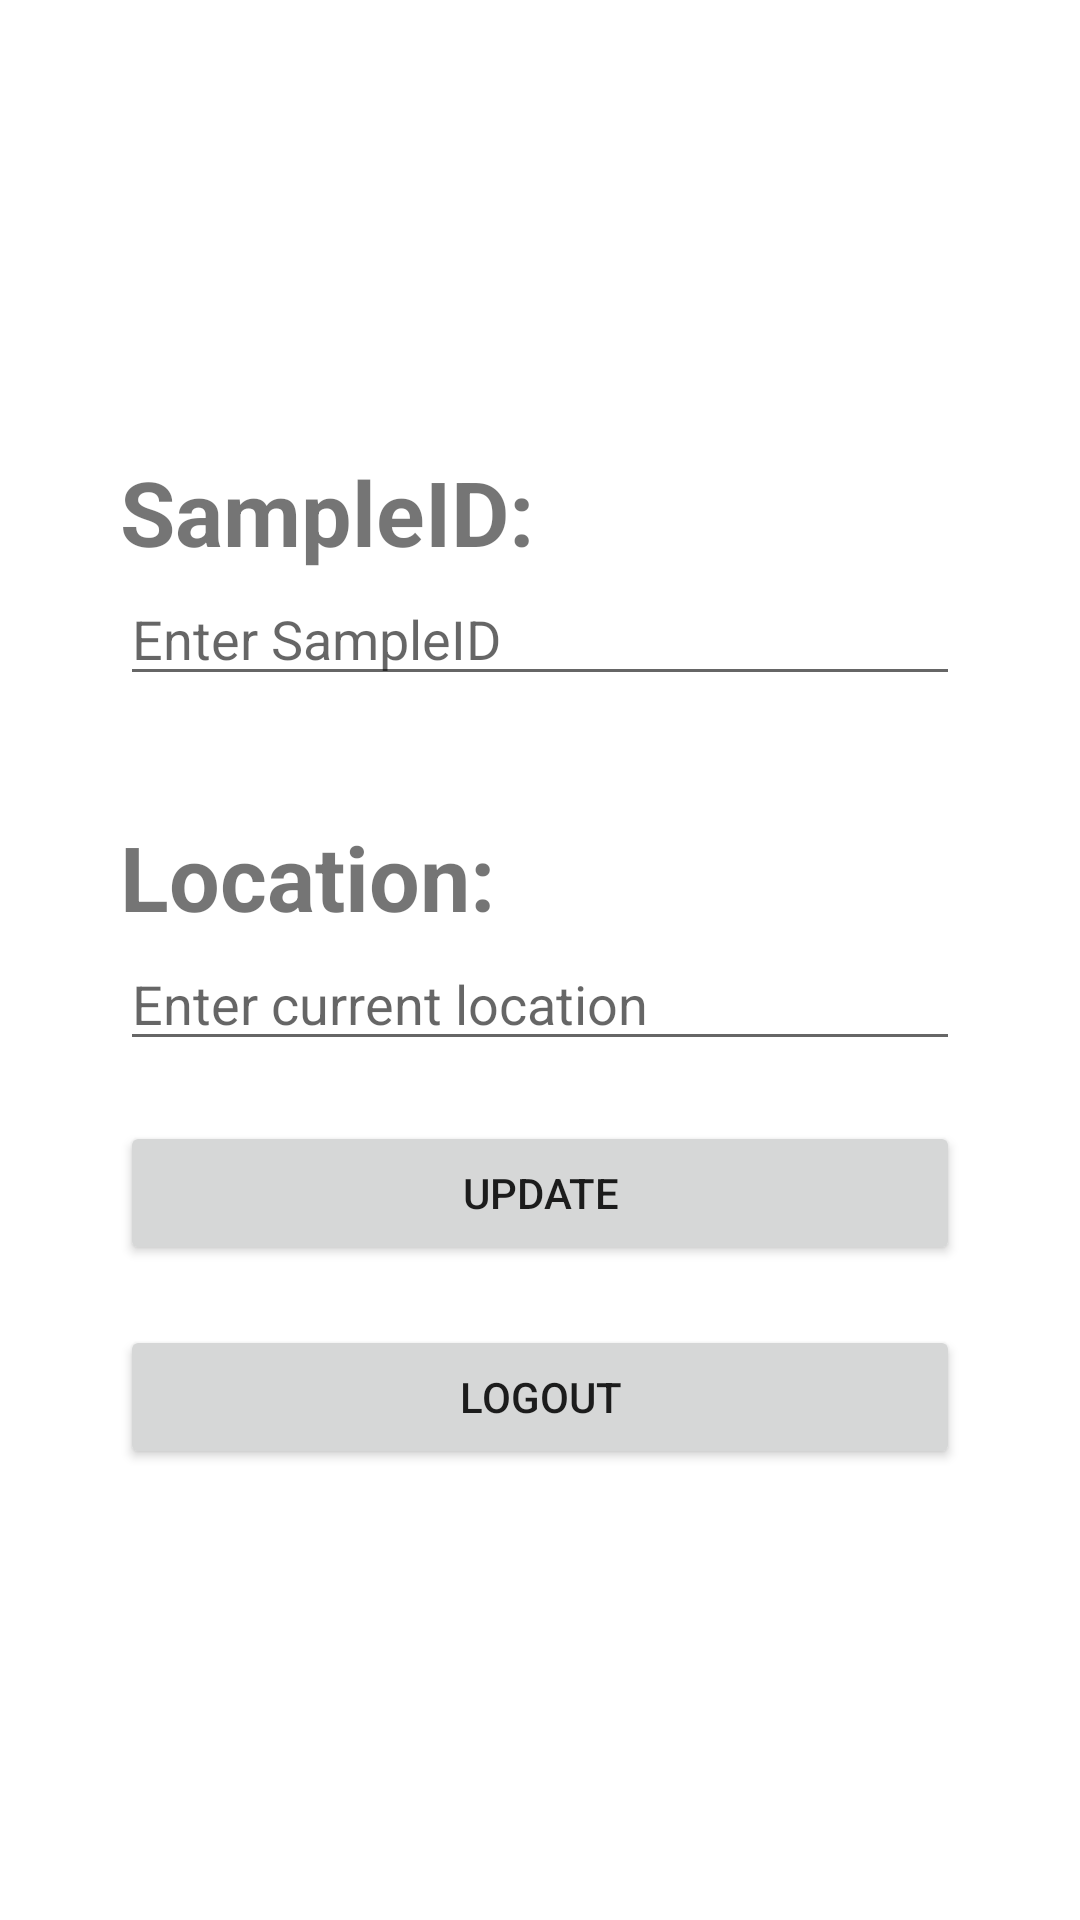

The Android layout XML behind this screen, and the referenced resources:
<!-- AndroidManifest.xml: application theme Theme.AdminLogin -->
<!-- res/layout/activity_main2.xml -->
<?xml version="1.0" encoding="utf-8"?>
<LinearLayout xmlns:android="http://schemas.android.com/apk/res/android"
    xmlns:app="http://schemas.android.com/apk/res-auto"
    xmlns:tools="http://schemas.android.com/tools"
    android:layout_width="match_parent"
    android:layout_height="match_parent"
    android:orientation="vertical"
    android:gravity="center"
    android:padding="40dp"
    tools:context=".MainActivity2">

    <TextView
        android:layout_width="match_parent"
        android:layout_height="wrap_content"
        android:text="SampleID:"
        android:textStyle="bold"
        android:textSize="30sp"/>
    <EditText
        android:layout_width="match_parent"
        android:layout_height="wrap_content"
        android:hint="Enter SampleID"
        android:id="@+id/sampleid"/>


    <TextView
        android:layout_width="match_parent"
        android:layout_height="wrap_content"
        android:text="Location:"
        android:layout_marginTop="40dp"
        android:textStyle="bold"
        android:textSize="30sp"/>
    <EditText
        android:layout_width="match_parent"
        android:layout_height="wrap_content"
        android:hint="Enter current location"
        android:id="@+id/addLocation"/>

    <Button
        android:layout_width="match_parent"
        android:layout_height="wrap_content"
        android:id="@+id/updateAdmin"
        android:layout_marginTop="20dp"
        android:text="Update"/>

    <Button
    android:layout_width="match_parent"
    android:layout_height="wrap_content"
    android:id="@+id/logout"
    android:layout_marginTop="20dp"
    android:text="logout"/>


</LinearLayout>
<!-- resources referenced by this layout -->
<resources>
  <style name="Theme.AdminLogin" parent="Theme.MaterialComponents.DayNight.DarkActionBar">
          
          <item name="colorPrimary">@color/purple_500</item>
          <item name="colorPrimaryVariant">@color/purple_700</item>
          <item name="colorOnPrimary">@color/white</item>
          
          <item name="colorSecondary">@color/teal_200</item>
          <item name="colorSecondaryVariant">@color/teal_700</item>
          <item name="colorOnSecondary">@color/black</item>
          
          <item name="android:statusBarColor">?attr/colorPrimaryVariant</item>
          
      </style>
  <!-- not gathered from this repository: default colours our renderer supplied (Android Studio template values) -->
  <color name="purple_500">#FF6200EE</color>
  <color name="purple_700">#FF3700B3</color>
  <color name="teal_200">#FF03DAC5</color>
  <color name="teal_700">#FF018786</color>
  <color name="black">#FF000000</color>
  <color name="white">#FFFFFFFF</color>
</resources>
